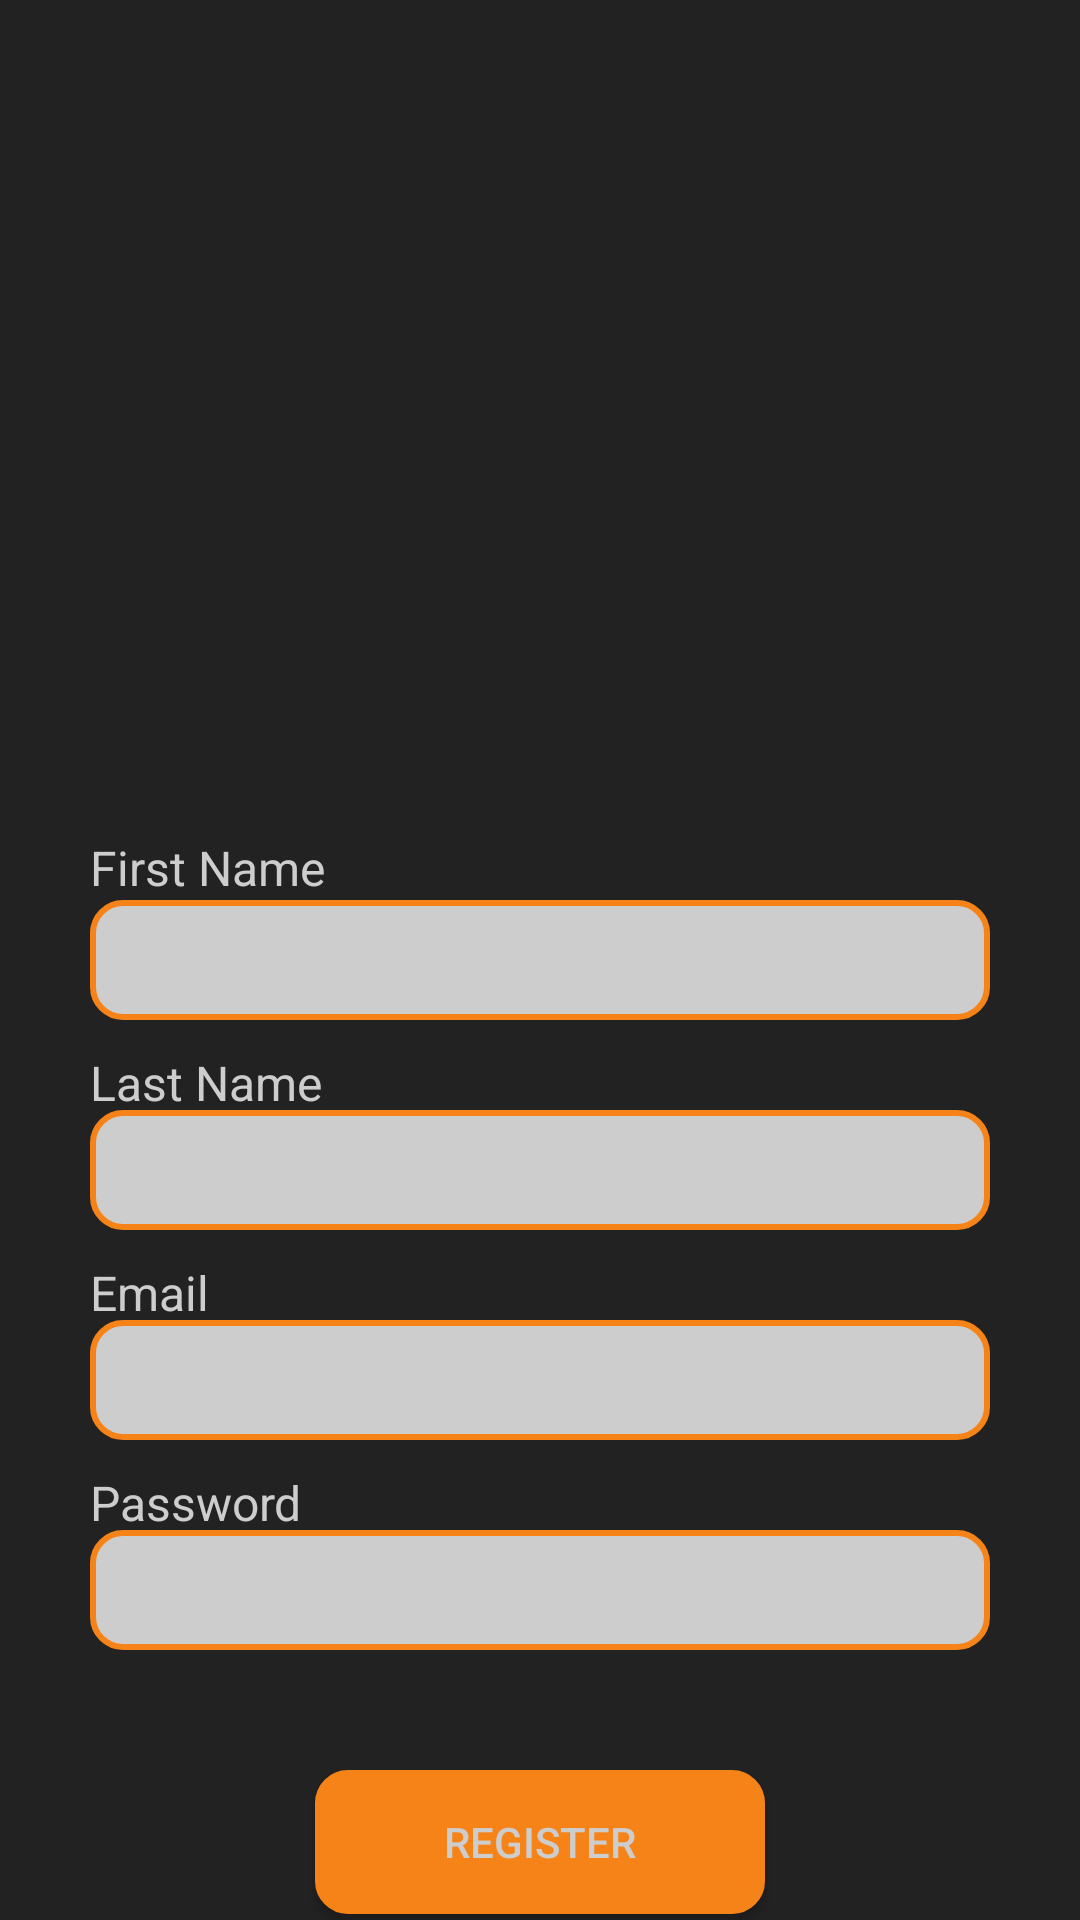

Here is an Android app screen rendered from its layout file. Give the layout XML and the strings, colors and styles it references.
<!-- AndroidManifest.xml: application theme AppTheme -->
<!-- res/layout/activity_register.xml -->
<?xml version="1.0" encoding="utf-8"?>
<RelativeLayout
        xmlns:android="http://schemas.android.com/apk/res/android"
        xmlns:tools="http://schemas.android.com/tools"
        xmlns:app="http://schemas.android.com/apk/res-auto"
        android:layout_width="match_parent"
        android:layout_height="match_parent"
        android:background="@drawable/background"
        tools:context=".RegisterActivity">

    <include layout="@layout/register_layout"
             android:layout_height="match_parent"
             android:layout_width="match_parent"
             android:layout_centerHorizontal="true"
             android:layout_centerVertical="true"/>
</RelativeLayout>
<!-- res/layout/register_layout.xml (included above) -->
<?xml version="1.0" encoding="utf-8"?>
<RelativeLayout
        xmlns:android="http://schemas.android.com/apk/res/android"
        android:layout_width="match_parent"
        android:layout_height="match_parent">
    <EditText

            android:layout_width="300dp"
            android:layout_height="40dp"
            android:inputType="textPersonName"
            android:layout_centerHorizontal="true"
            android:layout_centerVertical="true"
            android:ems="10"
            android:paddingLeft="10dp"
            android:background="@drawable/layout_bg"
            android:id="@+id/et_reg_fname"/>

    <TextView
            android:text="First Name"
            android:layout_alignLeft="@id/et_reg_fname"
            android:layout_above="@id/et_reg_fname"
            android:layout_marginTop="22dp"
            android:layout_alignStart="@id/et_reg_fname"
            android:textColor="#CDCDCD"
            android:textSize="16sp"
            android:layout_width="wrap_content"
            android:layout_height="wrap_content" android:id="@+id/tv_reg_fname"/>

    <EditText

            android:layout_width="300dp"
            android:layout_height="40dp"
            android:inputType="textPersonName"
            android:layout_below="@id/et_reg_fname"
            android:layout_centerHorizontal="true"
            android:layout_marginTop="30dp"
            android:ems="10"
            android:paddingLeft="10dp"
            android:background="@drawable/layout_bg"
            android:id="@+id/et_reg_lname"/>

    <TextView
            android:text="Last Name"
            android:layout_alignLeft="@id/et_reg_lname"
            android:layout_below="@id/et_reg_fname"
            android:layout_marginTop="10dp"
            android:layout_alignStart="@id/et_reg_lname"
            android:textColor="#CDCDCD"
            android:textSize="16sp"
            android:layout_width="wrap_content"
            android:layout_height="wrap_content" android:id="@+id/tv_reg_lname"/>
    <EditText

            android:layout_width="300dp"
            android:layout_height="40dp"
            android:inputType="textEmailAddress"
            android:layout_below="@id/et_reg_lname"
            android:layout_centerHorizontal="true"
            android:layout_marginTop="30dp"
            android:ems="10"
            android:paddingLeft="10dp"
            android:background="@drawable/layout_bg"
            android:id="@+id/et_reg_email"/>

    <TextView
            android:text="Email"
            android:layout_alignLeft="@id/et_reg_email"
            android:layout_below="@id/et_reg_lname"
            android:layout_marginTop="10dp"
            android:layout_alignStart="@id/et_reg_email"
            android:textColor="#CDCDCD"
            android:textSize="16sp"
            android:layout_width="wrap_content"
            android:layout_height="wrap_content" android:id="@+id/tv_reg_email"/>
    <EditText

            android:layout_width="300dp"
            android:layout_height="40dp"
            android:inputType="textPassword"
            android:layout_below="@id/et_reg_email"
            android:layout_centerHorizontal="true"
            android:layout_marginTop="30dp"
            android:ems="10"
            android:paddingLeft="10dp"
            android:background="@drawable/layout_bg"
            android:id="@+id/et_reg_password"/>

    <TextView
            android:text="Password"
            android:layout_alignLeft="@id/et_reg_password"
            android:layout_below="@id/et_reg_email"
            android:layout_marginTop="10dp"
            android:layout_alignStart="@id/et_reg_password"
            android:textColor="#CDCDCD"
            android:textSize="16sp"
            android:layout_width="wrap_content"
            android:layout_height="wrap_content" android:id="@+id/tv_reg_password"/>





    <ToggleButton
            android:text="Register"
            android:layout_width="150dp"
            android:layout_centerHorizontal="true"
            android:layout_below="@id/et_reg_password"
            android:layout_marginTop="40dp"
            android:textColor="#CDCDCD"
            android:background="@drawable/btn_bg"

            android:layout_height="wrap_content" android:id="@+id/btn_register" android:textOff="Register"
            android:textOn="Register"/>


</RelativeLayout>
<!-- resources referenced by this layout -->
<resources>
  <!-- drawable background: jpeg bitmap (drawable-hdpi, 823 bytes) -->
  <!-- drawable btn_bg (drawable) -->
  <?xml version="1.0" encoding="UTF-8"?>
  <shape xmlns:android="http://schemas.android.com/apk/res/android">
      <solid android:color="#f58318"/>
      <stroke android:width="2dp" android:color="#f58318" />
      <corners android:radius="10dp"/>
      <padding android:left="0dp" android:top="0dp" android:right="0dp" android:bottom="0dp" />
  </shape>
  <!-- drawable layout_bg (drawable) -->
  <?xml version="1.0" encoding="UTF-8"?>
  <shape xmlns:android="http://schemas.android.com/apk/res/android">
      <solid android:color="#CDCDCD"/>
      <stroke android:width="2dp" android:color="#f58318" />
      <corners android:radius="10dp"/>
      <padding android:left="0dp" android:top="0dp" android:right="0dp" android:bottom="0dp" />
  </shape>
  <style name="AppTheme" parent="Theme.MaterialComponents.Light.DarkActionBar">
          
          <item name="colorPrimary">#c3c3c3</item>
          <item name="colorPrimaryDark">#0f171e</item>
          <item name="colorAccent">#f58318</item>
          <item name="windowActionBar">false</item>
          <item name="windowNoTitle">true</item>
          <item name="android:windowFullscreen">true</item>
          <item name="bottomNavigationStyle">@style/Widget.MaterialComponents.BottomNavigationView.Colored</item>
  
      </style>
</resources>
